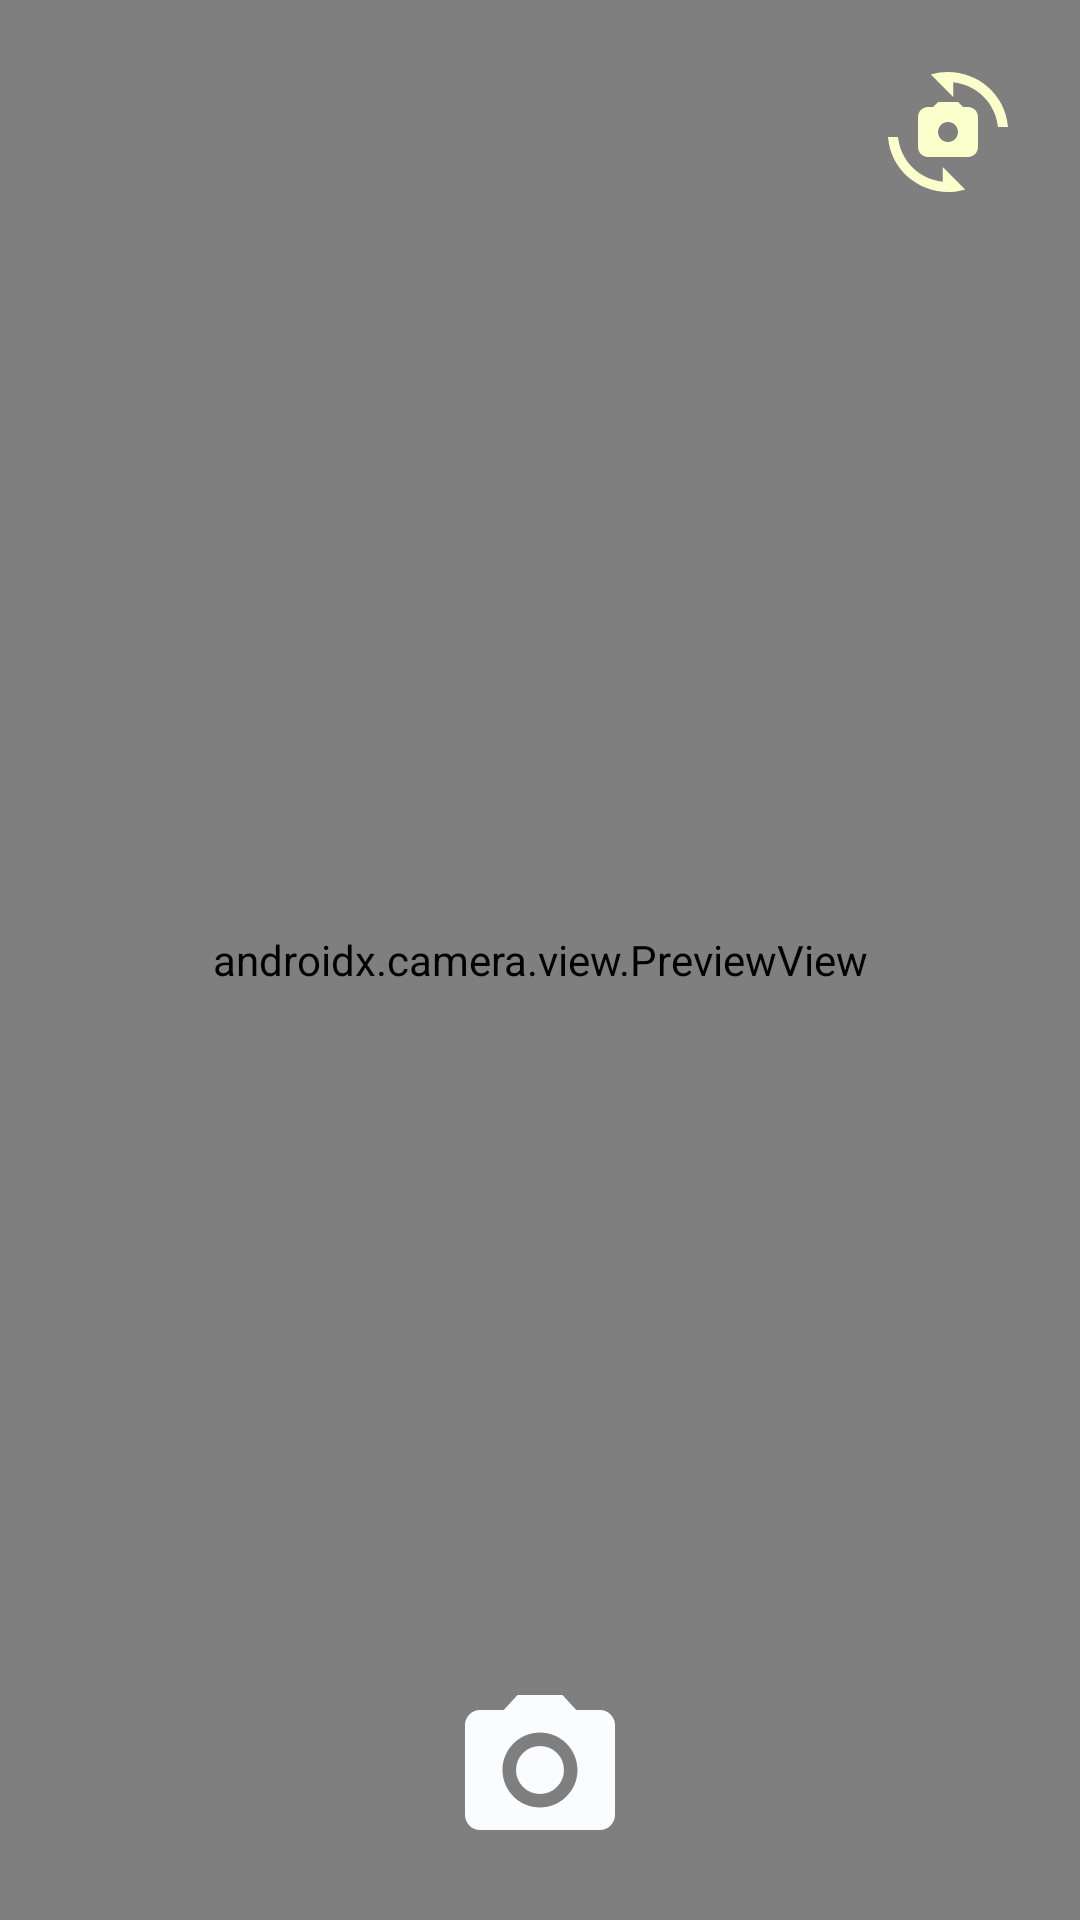

Reconstruct the res/layout file that produces this screen, plus the resources it refers to.
<!-- AndroidManifest.xml: application theme Theme.StoryApp -->
<!-- res/layout/activity_camera.xml -->
<?xml version="1.0" encoding="utf-8"?>
<androidx.constraintlayout.widget.ConstraintLayout xmlns:android="http://schemas.android.com/apk/res/android"
    xmlns:app="http://schemas.android.com/apk/res-auto"
    xmlns:tools="http://schemas.android.com/tools"
    android:layout_width="match_parent"
    android:layout_height="match_parent"
    tools:context=".main.add.CameraActivity">

    <androidx.camera.view.PreviewView
        android:id="@+id/viewFinder"
        android:layout_width="match_parent"
        android:layout_height="match_parent" />

    <androidx.appcompat.widget.AppCompatImageView
        android:id="@+id/captureImage"
        android:layout_width="60dp"
        android:layout_height="60dp"
        android:layout_marginBottom="20dp"
        app:layout_constraintBottom_toBottomOf="parent"
        app:layout_constraintEnd_toEndOf="parent"
        app:layout_constraintStart_toStartOf="parent"
        app:srcCompat="@drawable/ic_camera"
        tools:ignore="ContentDescription" />

    <androidx.appcompat.widget.AppCompatImageView
        android:id="@+id/switchCamera"
        android:layout_width="40dp"
        android:layout_height="40dp"
        android:layout_marginTop="24dp"
        android:layout_marginEnd="24dp"
        app:layout_constraintEnd_toEndOf="@+id/viewFinder"
        app:layout_constraintTop_toTopOf="parent"
        app:srcCompat="@drawable/ic_camera_switch"
        tools:ignore="ContentDescription" />

</androidx.constraintlayout.widget.ConstraintLayout>
<!-- resources referenced by this layout -->
<resources>
  <!-- drawable ic_camera (drawable) -->
  <vector xmlns:android="http://schemas.android.com/apk/res/android"
      android:width="24dp"
      android:height="24dp"
      android:tint="#FBFCFF"
      android:viewportWidth="24"
      android:viewportHeight="24">
      <path
          android:fillColor="@android:color/darker_gray"
          android:pathData="M12,12m-3.2,0a3.2,3.2 0,1 1,6.4 0a3.2,3.2 0,1 1,-6.4 0" />
      <path
          android:fillColor="@android:color/darker_gray"
          android:pathData="M9,2L7.17,4L4,4c-1.1,0 -2,0.9 -2,2v12c0,1.1 0.9,2 2,2h16c1.1,0 2,-0.9 2,-2L22,6c0,-1.1 -0.9,-2 -2,-2h-3.17L15,2L9,2zM12,17c-2.76,0 -5,-2.24 -5,-5s2.24,-5 5,-5 5,2.24 5,5 -2.24,5 -5,5z" />
  </vector>
  <!-- drawable ic_camera_switch (drawable) -->
  <vector xmlns:android="http://schemas.android.com/apk/res/android"
      android:width="24dp"
      android:height="24dp"
      android:tint="#FBFFCC"
      android:viewportWidth="24"
      android:viewportHeight="24">
      <path
          android:fillColor="@android:color/darker_gray"
          android:pathData="M16,7h-1l-1,-1h-4L9,7H8C6.9,7 6,7.9 6,9v6c0,1.1 0.9,2 2,2h8c1.1,0 2,-0.9 2,-2V9C18,7.9 17.1,7 16,7zM12,14c-1.1,0 -2,-0.9 -2,-2c0,-1.1 0.9,-2 2,-2s2,0.9 2,2C14,13.1 13.1,14 12,14z" />
      <path
          android:fillColor="@android:color/darker_gray"
          android:pathData="M8.57,0.51l4.48,4.48V2.04c4.72,0.47 8.48,4.23 8.95,8.95c0,0 2,0 2,0C23.34,3.02 15.49,-1.59 8.57,0.51z" />
      <path
          android:fillColor="@android:color/darker_gray"
          android:pathData="M10.95,21.96C6.23,21.49 2.47,17.73 2,13.01c0,0 -2,0 -2,0c0.66,7.97 8.51,12.58 15.43,10.48l-4.48,-4.48V21.96z" />
  </vector>
  <style name="Theme.StoryApp" parent="Theme.MaterialComponents.DayNight.DarkActionBar">
          
          <item name="colorPrimary">@color/blue_500</item>
          <item name="colorPrimaryVariant">@color/blue_700</item>
          <item name="colorOnPrimary">@color/white</item>
          
          <item name="colorSecondary">@color/grey</item>
          <item name="colorSecondaryVariant">@color/grey_dark</item>
          <item name="colorOnSecondary">@color/black</item>
          
          <item name="android:statusBarColor">?attr/colorPrimaryVariant</item>
          
      </style>
  <color name="blue_500">#1C6E8C</color>
  <color name="blue_700">#274156</color>
  <color name="white">#FBFCFF</color>
  <color name="grey">#D0CCD0</color>
  <color name="grey_dark">#605856</color>
  <color name="black">#FF000000</color>
</resources>
